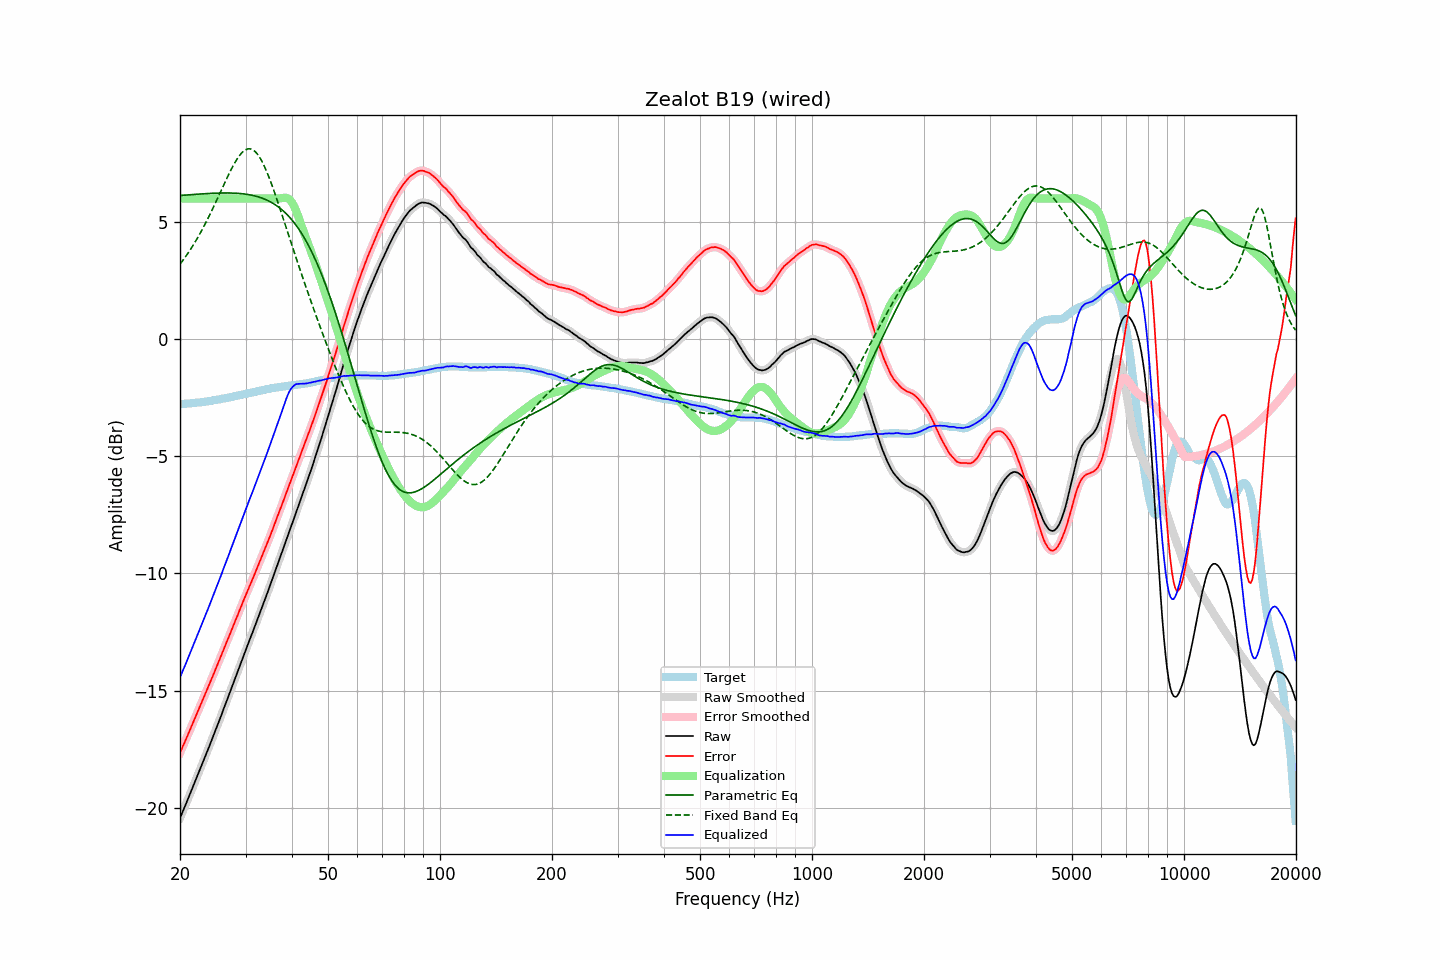

Values plotted in this chart, from the file beside it:
frequency, raw, error, smoothed, error_smoothed, equalization, parametric_eq, fixed_band_eq, equalized_raw, equalized_smoothed, target
20.00, -20.44, -17.66, -20.44, -17.66, 6.00, 6.12, 3.20, -14.44, -14.44, -2.78
20.20, -20.28, -17.50, -20.28, -17.50, 6.00, 6.13, 3.29, -14.28, -14.28, -2.78
20.40, -20.11, -17.34, -20.11, -17.35, 6.00, 6.14, 3.38, -14.11, -14.11, -2.77
20.61, -19.95, -17.20, -19.95, -17.19, 6.00, 6.14, 3.47, -13.95, -13.95, -2.76
20.81, -19.79, -17.03, -19.79, -17.03, 6.00, 6.15, 3.57, -13.79, -13.79, -2.76
21.02, -19.62, -16.87, -19.62, -16.87, 6.00, 6.15, 3.67, -13.62, -13.62, -2.75
21.23, -19.46, -16.71, -19.46, -16.71, 6.00, 6.16, 3.77, -13.46, -13.46, -2.75
21.44, -19.29, -16.55, -19.29, -16.55, 6.00, 6.16, 3.88, -13.29, -13.29, -2.74
21.66, -19.12, -16.39, -19.12, -16.39, 6.00, 6.17, 3.98, -13.12, -13.12, -2.73
21.87, -18.96, -16.23, -18.95, -16.23, 6.00, 6.17, 4.10, -12.96, -12.95, -2.73
22.09, -18.79, -16.07, -18.79, -16.07, 6.00, 6.18, 4.21, -12.79, -12.79, -2.72
22.31, -18.62, -15.91, -18.62, -15.91, 6.00, 6.18, 4.33, -12.62, -12.62, -2.71
22.54, -18.45, -15.74, -18.45, -15.75, 6.00, 6.19, 4.45, -12.45, -12.45, -2.71
22.76, -18.28, -15.58, -18.28, -15.58, 6.00, 6.19, 4.57, -12.28, -12.28, -2.70
22.99, -18.11, -15.42, -18.11, -15.42, 6.00, 6.20, 4.70, -12.11, -12.11, -2.69
23.22, -17.93, -15.25, -17.93, -15.26, 6.00, 6.20, 4.83, -11.93, -11.93, -2.68
23.45, -17.76, -15.09, -17.76, -15.09, 6.00, 6.21, 4.96, -11.76, -11.76, -2.67
23.69, -17.59, -14.93, -17.59, -14.93, 6.00, 6.21, 5.09, -11.59, -11.59, -2.66
23.92, -17.42, -14.77, -17.42, -14.77, 6.00, 6.21, 5.23, -11.42, -11.42, -2.65
24.16, -17.24, -14.60, -17.24, -14.61, 6.00, 6.22, 5.37, -11.24, -11.24, -2.64
24.40, -17.07, -14.44, -17.06, -14.44, 6.00, 6.22, 5.51, -11.07, -11.06, -2.63
24.65, -16.89, -14.28, -16.89, -14.28, 6.00, 6.22, 5.66, -10.89, -10.89, -2.61
24.89, -16.71, -14.11, -16.71, -14.11, 6.00, 6.23, 5.80, -10.71, -10.71, -2.60
25.14, -16.54, -13.95, -16.53, -13.95, 6.00, 6.23, 5.95, -10.54, -10.53, -2.59
25.39, -16.36, -13.78, -16.36, -13.78, 6.00, 6.23, 6.10, -10.36, -10.36, -2.58
25.65, -16.18, -13.61, -16.18, -13.62, 6.00, 6.23, 6.25, -10.18, -10.18, -2.57
25.91, -16.00, -13.46, -16.00, -13.45, 6.00, 6.23, 6.40, -10.00, -10.00, -2.55
26.16, -15.81, -13.27, -15.81, -13.28, 6.00, 6.23, 6.55, -9.81, -9.81, -2.54
26.43, -15.63, -13.10, -15.63, -13.10, 6.00, 6.23, 6.69, -9.63, -9.63, -2.53
26.69, -15.45, -12.93, -15.45, -12.94, 6.00, 6.23, 6.84, -9.45, -9.45, -2.52
26.96, -15.27, -12.77, -15.27, -12.77, 6.00, 6.23, 6.98, -9.27, -9.27, -2.50
27.23, -15.09, -12.60, -15.09, -12.60, 6.00, 6.23, 7.12, -9.09, -9.09, -2.49
27.50, -14.90, -12.43, -14.90, -12.44, 6.00, 6.23, 7.26, -8.90, -8.90, -2.47
27.77, -14.72, -12.26, -14.72, -12.26, 6.00, 6.23, 7.39, -8.72, -8.72, -2.46
28.05, -14.54, -12.10, -14.54, -12.10, 6.00, 6.23, 7.51, -8.54, -8.54, -2.44
28.33, -14.35, -11.92, -14.35, -11.93, 6.00, 6.22, 7.63, -8.35, -8.35, -2.43
28.62, -14.17, -11.76, -14.17, -11.76, 6.00, 6.22, 7.74, -8.17, -8.17, -2.41
28.90, -13.98, -11.58, -13.98, -11.59, 6.00, 6.21, 7.83, -7.98, -7.98, -2.40
29.19, -13.80, -11.42, -13.80, -11.42, 6.00, 6.21, 7.91, -7.80, -7.80, -2.38
29.48, -13.61, -11.24, -13.61, -11.25, 6.00, 6.20, 7.99, -7.61, -7.61, -2.37
29.78, -13.43, -11.08, -13.43, -11.08, 6.00, 6.19, 8.04, -7.43, -7.43, -2.35
30.08, -13.25, -10.91, -13.25, -10.91, 6.00, 6.18, 8.08, -7.25, -7.25, -2.34
30.38, -13.07, -10.75, -13.07, -10.75, 6.00, 6.17, 8.11, -7.07, -7.07, -2.32
30.68, -12.89, -10.58, -12.90, -10.59, 6.00, 6.16, 8.12, -6.89, -6.90, -2.31
30.99, -12.72, -10.43, -12.72, -10.43, 6.00, 6.15, 8.11, -6.72, -6.72, -2.29
31.30, -12.54, -10.26, -12.54, -10.27, 6.00, 6.13, 8.09, -6.54, -6.54, -2.28
31.61, -12.36, -10.10, -12.36, -10.10, 6.00, 6.12, 8.04, -6.36, -6.36, -2.26
31.93, -12.18, -9.93, -12.18, -9.93, 6.00, 6.10, 7.98, -6.18, -6.18, -2.25
32.24, -12.00, -9.77, -12.00, -9.77, 6.00, 6.08, 7.91, -6.00, -6.00, -2.23
32.57, -11.82, -9.60, -11.82, -9.60, 6.00, 6.06, 7.81, -5.82, -5.82, -2.22
32.89, -11.64, -9.44, -11.64, -9.44, 6.00, 6.04, 7.70, -5.64, -5.64, -2.20
33.22, -11.46, -9.27, -11.46, -9.27, 6.00, 6.02, 7.58, -5.46, -5.46, -2.19
33.55, -11.27, -9.10, -11.27, -9.10, 6.00, 5.99, 7.45, -5.27, -5.27, -2.17
33.89, -11.09, -8.93, -11.09, -8.93, 6.00, 5.96, 7.30, -5.09, -5.09, -2.16
34.23, -10.90, -8.76, -10.90, -8.76, 6.00, 5.93, 7.14, -4.90, -4.90, -2.14
34.57, -10.71, -8.58, -10.72, -8.59, 6.00, 5.90, 6.97, -4.71, -4.72, -2.13
34.92, -10.53, -8.41, -10.53, -8.41, 6.00, 5.86, 6.79, -4.53, -4.53, -2.12
35.27, -10.33, -8.23, -10.33, -8.23, 6.00, 5.83, 6.61, -4.33, -4.33, -2.10
35.62, -10.14, -8.05, -10.14, -8.05, 6.00, 5.79, 6.42, -4.14, -4.14, -2.09
35.97, -9.94, -7.86, -9.94, -7.87, 6.00, 5.74, 6.22, -3.94, -3.94, -2.08
... 635 more rows
